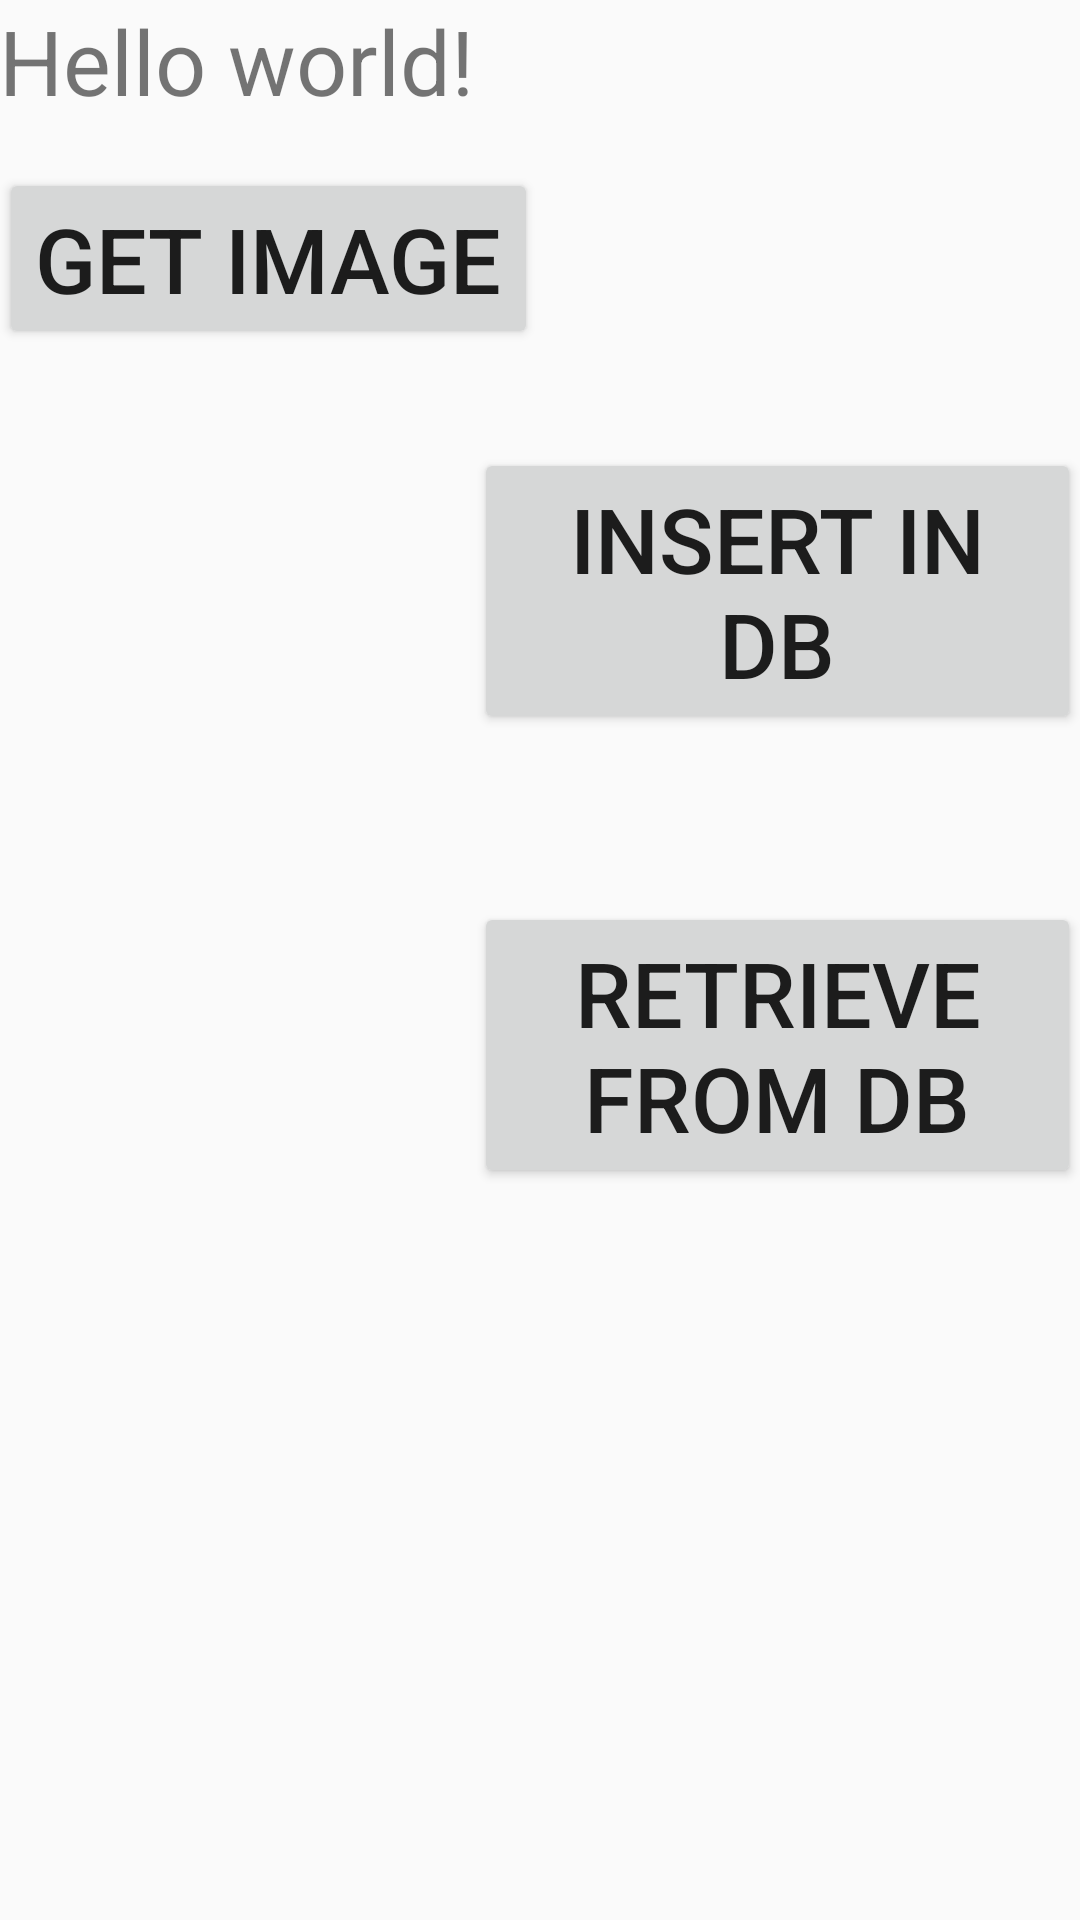

The Android layout XML behind this screen, and the referenced resources:
<!-- AndroidManifest.xml: application theme AppTheme -->
<!-- res/layout/image.xml -->
<RelativeLayout
    android:layout_height="match_parent"
    android:layout_width="match_parent"
    android:paddingBottom="@dimen/activity_vertical_margin"
    android:paddingLeft="@dimen/activity_horizontal_margin"
    android:paddingRight="@dimen/activity_horizontal_margin"
    android:paddingTop="@dimen/activity_vertical_margin"
    tools:context=".MainActivity"
    xmlns:android="http://schemas.android.com/apk/res/android"
    xmlns:tools="http://schemas.android.com/tools">

    <TextView
        android:id="@+id/textView1"
        android:layout_height="wrap_content"
        android:layout_width="wrap_content"
        android:text="@string/hello_world"
        android:textSize="30dp"/>

        <ImageView
            android:id="@+id/imageView_image"
            android:layout_below="@+id/textView1"
            android:layout_height="wrap_content"
            android:layout_marginTop="64dp"
            android:layout_toRightOf="@+id/textView1"
            android:layout_width="wrap_content"
            />

            <Button
                android:id="@+id/button_insert"
                android:layout_below="@+id/imageView_image"
                android:layout_height="wrap_content"
                android:layout_marginTop="45dp"
                android:layout_toRightOf="@+id/textView1"
                android:layout_width="wrap_content"
                android:text="Insert In DB"
                android:textSize="30dp"/>

    <Button
        android:id="@+id/get_image"
        android:layout_width="wrap_content"
        android:layout_height="wrap_content"
        android:text="Get Image"
        android:layout_marginTop="56dp"
        android:textSize="30dp"/>

            <Button
                android:id="@+id/button_retrieve"
                android:layout_alignLeft="@+id/button_insert"
                android:layout_below="@+id/button_insert"
                android:layout_height="wrap_content"
                android:layout_marginTop="56dp"
                android:layout_width="wrap_content"
                android:text="Retrieve from DB"
                android:textSize="30dp"/>


</RelativeLayout>
<!-- resources referenced by this layout -->
<resources>
  <string name="hello_world">Hello world!</string>
  <style name="AppTheme" parent="AppTheme.Base">
          
      </style>
  <style name="AppTheme.Base" parent="Theme.AppCompat.Light.NoActionBar">
          <item name="colorPrimary">@color/colorPrimary</item>
          <item name="colorPrimaryDark">@color/colorPrimaryDark</item>
          <item name="colorAccent">@color/colorAccent</item>
  
  
      </style>
  <!-- not gathered from this repository: default colours our renderer supplied (Android Studio template values) -->
  <color name="colorPrimary">#FF6200EE</color>
  <color name="colorPrimaryDark">#FF3700B3</color>
  <color name="colorAccent">#FF03DAC5</color>
</resources>
